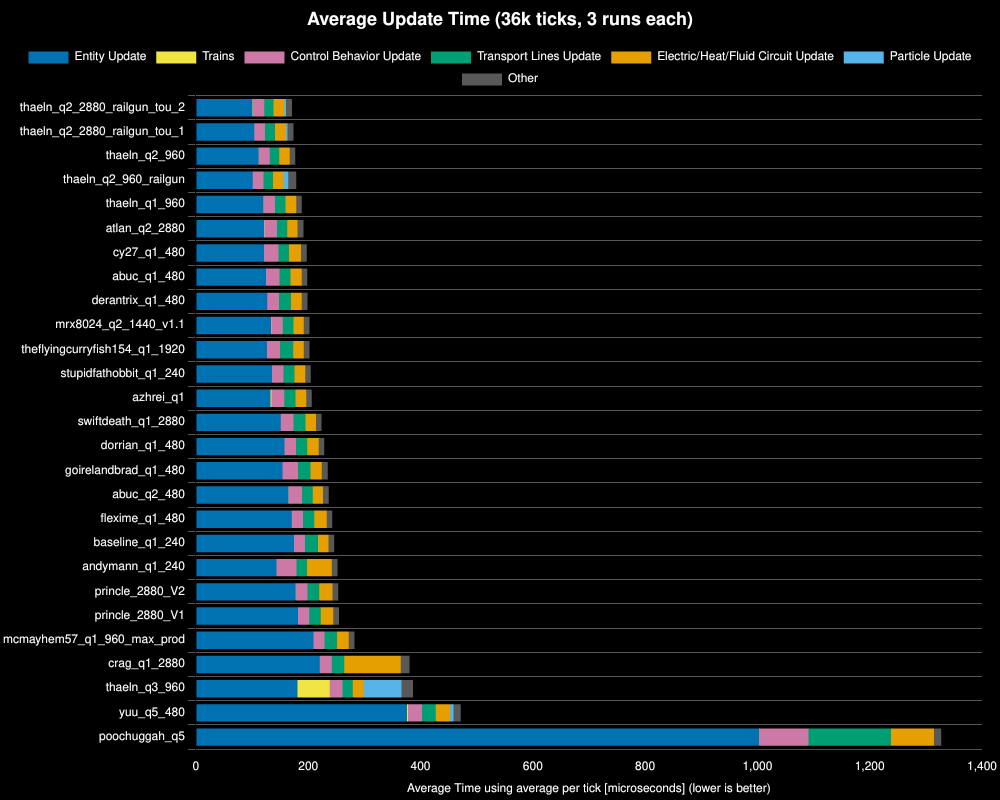

Source data for this figure (header and first rows):
Save File, Entity Update, Control Behavior Update, Electric/Heat/Fluid Circuit Update, Transport Lines Update, Particle Update, Trains, Other, Whole Update, % Decrease from Previous, % Decrease from Best
thaeln_q2_2880_railgun_tou_2, 101, 20, 19, 17, 3, 1, 11, 171, , 0%
thaeln_q2_2880_railgun_tou_1, 104, 19, 19, 18, 3, 0, 11, 174, -1.56%, -1.56%
thaeln_q2_960, 112, 19, 19, 17, 0, 0, 10, 177, -1.83%, -3.42%
thaeln_q2_960_railgun, 101, 19, 19, 17, 9, 0, 14, 179, -0.9%, -4.35%
thaeln_q1_960, 121, 20, 19, 19, 0, 0, 10, 188, -5.5%, -10.09%
atlan_q2_2880, 121, 23, 18, 18, 0, 0, 11, 191, -1.6%, -11.86%
cy27_q1_480, 121, 26, 22, 19, 0, 0, 10, 197, -3.05%, -15.27%
abuc_q1_480, 125, 24, 20, 20, 0, 0, 10, 198, -0.45%, -15.79%
derantrix_q1_480, 127, 21, 19, 21, 0, 0, 10, 199, -0.17%, -15.98%
mrx8024_q2_1440_v1.1, 134, 21, 18, 19, 0, 0, 10, 202, -1.81%, -18.08%
theflyingcurryfish154_q1_1920, 127, 23, 19, 23, 0, 0, 10, 202, -0.05%, -18.14%
stupidfathobbit_q1_240, 136, 20, 19, 20, 0, 0, 10, 204, -1.07%, -19.4%
azhrei_q1, 133, 23, 19, 20, 0, 2, 10, 206, -0.97%, -20.56%
swiftdeath_q1_2880, 151, 22, 19, 21, 0, 0, 10, 224, -8.46%, -30.76%
dorrian_q1_480, 158, 20, 20, 20, 0, 0, 10, 228, -2.04%, -33.42%
goirelandbrad_q1_480, 154, 28, 20, 22, 0, 0, 10, 235, -2.82%, -37.19%
abuc_q2_480, 165, 24, 18, 19, 0, 1, 10, 237, -0.83%, -38.33%
flexime_q1_480, 171, 20, 22, 20, 0, 0, 10, 243, -2.52%, -41.82%
baseline_q1_240, 174, 20, 19, 23, 0, 0, 10, 246, -1.4%, -43.81%
andymann_q1_240, 144, 35, 44, 19, 0, 0, 10, 252, -2.37%, -47.22%
princle_2880_V2, 178, 20, 24, 21, 0, 0, 10, 253, -0.57%, -48.06%
princle_2880_V1, 182, 20, 22, 21, 0, 0, 10, 255, -0.48%, -48.76%
mcmayhem57_q1_960_max_prod, 209, 20, 21, 22, 0, 0, 10, 282, -10.93%, -65.02%
crag_q1_2880, 221, 21, 100, 22, 0, 0, 16, 380, -34.64%, -122.19%
thaeln_q3_960, 181, 23, 19, 19, 67, 58, 20, 387, -1.67%, -125.9%
yuu_q5_480, 376, 25, 25, 25, 6, 1, 13, 472, -22%, -175.61%
poochuggah_q5, 1003, 88, 76, 147, 0, 0, 13, 1327, -181.38%, -675.5%
